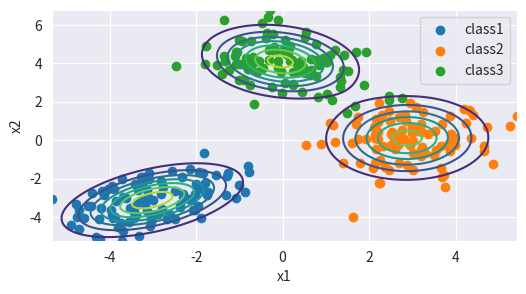
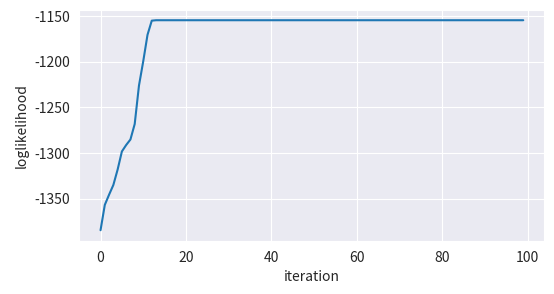

Generate these figures, in order, with matplotlib:
import numpy as np
import matplotlib.pyplot as plt
from scipy.stats import multivariate_normal
import seaborn as sns
class GMM():

    def __init__(self, k=3, max_iter=100):

        self._k = k
        self._max_iter = max_iter
        self._gmm_params = []

    def _compute_likelihood(self, X):
        alpha = self._alpha
        mean_all = []
        cov_all = []
        for i in range(3):
            mean = self._gmm_params[i]['mean']
            cov = self._gmm_params[i]['cov']
            mean_all.append(mean)
            cov_all.append(cov)

        loglikelihood = np.sum(np.log(alpha[0] * multivariate_normal(mean=mean_all[0], cov=cov_all[0]).pdf(X) + \
                     alpha[1] * multivariate_normal(mean=mean_all[1], cov=cov_all[1]).pdf(X) + \
                     alpha[2] * multivariate_normal(mean=mean_all[2], cov=cov_all[2]).pdf(X)))

        return loglikelihood

    def fit(self, X):
        self._init_params(X)
        self.ll = []
        for i in range(self._max_iter):
            self._e_step(X)
            self._m_step(X)
            loglikelihood = self._compute_likelihood(X)

            self.ll.append(loglikelihood)
    def _e_step(self, X):

        n_sample = X.shape[0]
        self.wij = np.zeros((n_sample, self._k))
        for i in range(self._k):
            self.wij[:, i] = self._alpha[i] * self._gaussian_pdf(X, self._gmm_params[i])
        self.wij = self.wij / np.sum(self.wij, axis = 1).reshape(-1, 1)

    def _m_step(self, X):
        n_sample = X.shape[0]
        for j in range(self._k):

            self._alpha[j] = np.sum(self.wij[:, j]) / n_sample
            mean = (self.wij[:, j] @ X) / np.sum(self.wij[:, j])
            covar = (self.wij[:, j] * (X - mean).T).dot(X - mean) / np.sum(self.wij[:, j])
            self._gmm_params[j]["mean"] = mean
            self._gmm_params[j]["cov"] = covar


    def _init_params(self, X):

        n_sample = X.shape[0]

        self._alpha = np.ones(self._k) / self._k
        for _ in range(self._k):
            params = dict()
            params["mean"] = X[int(np.random.choice(n_sample, 1))]
            params["cov"] = np.cov(X.T)
            self._gmm_params.append(params)

    def _gaussian_pdf(self, X, params):

        n_sample, n_feature = X.shape
        mean = params["mean"]
        covar = params["cov"]

        determinant = np.linalg.det(covar)
        Gauss = np.zeros(n_sample)
        coeff = 1 / np.sqrt(np.power(2*np.pi, n_feature) * determinant)
        for i, x in enumerate(X):
            exponent = np.exp(-0.5 * (x - mean).T.dot(np.linalg.inv(covar)).dot(x - mean))
            Gauss[i] = coeff * exponent
        return Gauss


if __name__ == "__main__":
    x1 = np.random.multivariate_normal(mean = [-3, -3], cov = [[1, 0.5],[0.5, 1]], size = 100)
    x2 = np.random.multivariate_normal(mean = [3, 0], cov = [[1, 0],[0, 1]], size = 100)
    x3 = np.random.multivariate_normal(mean = [0, 4], cov = [[1, -0.2],[-0.2, 1]], size = 100)
    with sns.axes_style('darkgrid'):
        fig = plt.figure(figsize=(6, 3))
        ax = fig.add_subplot()
        ax.scatter(x = x1[:,0], y = x1[:,1])
        ax.scatter(x = x2[:,0], y = x2[:,1])
        ax.scatter(x = x3[:,0], y = x3[:,1])
        ax.legend(['class1', 'class2', 'class3'])
        ax.set_xlabel('x1')
        ax.set_ylabel('x2')
        ax.grid('True')

    X = np.concatenate([x1, x2, x3], axis = 0)

    model = GMM(k = 3, max_iter = 100)
    model.fit(X)

    alpha = model._alpha
    mean_all = []
    cov_all = []
    for i in range(3):
        mean = model._gmm_params[i]['mean']
        cov = model._gmm_params[i]['cov']
        mean_all.append(mean)
        cov_all.append(cov)

    x1plot = np.linspace(min(X[:, 0]), max(X[:, 0]), 1000)
    x2plot = np.linspace(min(X[:, 1]), max(X[:, 1]), 1000)
    X1, X2 = np.meshgrid(x1plot, x2plot)
    vals = np.zeros(X1.shape)

    for i in range(X1.shape[1]):
        this_X = np.stack((X1[:, i], X2[:, i]), axis=1)

        vals[:, i] = alpha[0] * multivariate_normal(mean=mean_all[0], cov=cov_all[0]).pdf(this_X)+ \
             alpha[1] * multivariate_normal(mean=mean_all[1], cov=cov_all[1]).pdf(this_X)+ \
             alpha[2] * multivariate_normal(mean=mean_all[2], cov=cov_all[2]).pdf(this_X)

    ax.contour(X1, X2, vals)
    plt.savefig('GMM_Contour.png', dpi=250, bbox_inches='tight')
    plt.show()

    print('predicted mean', mean_all)
    print('predicted conv', cov_all)
    print('predicted alpha', alpha)


    with sns.axes_style('darkgrid'):
        fig = plt.figure(figsize=(6, 3))
        ax = fig.add_subplot()
        ax.plot(model.ll)
        ax.set_xlabel('iteration')
        ax.set_ylabel('loglikelihood')
        ax.grid('True')
        plt.savefig('GMM_likelihood.png', dpi=250, bbox_inches='tight')
        plt.show()